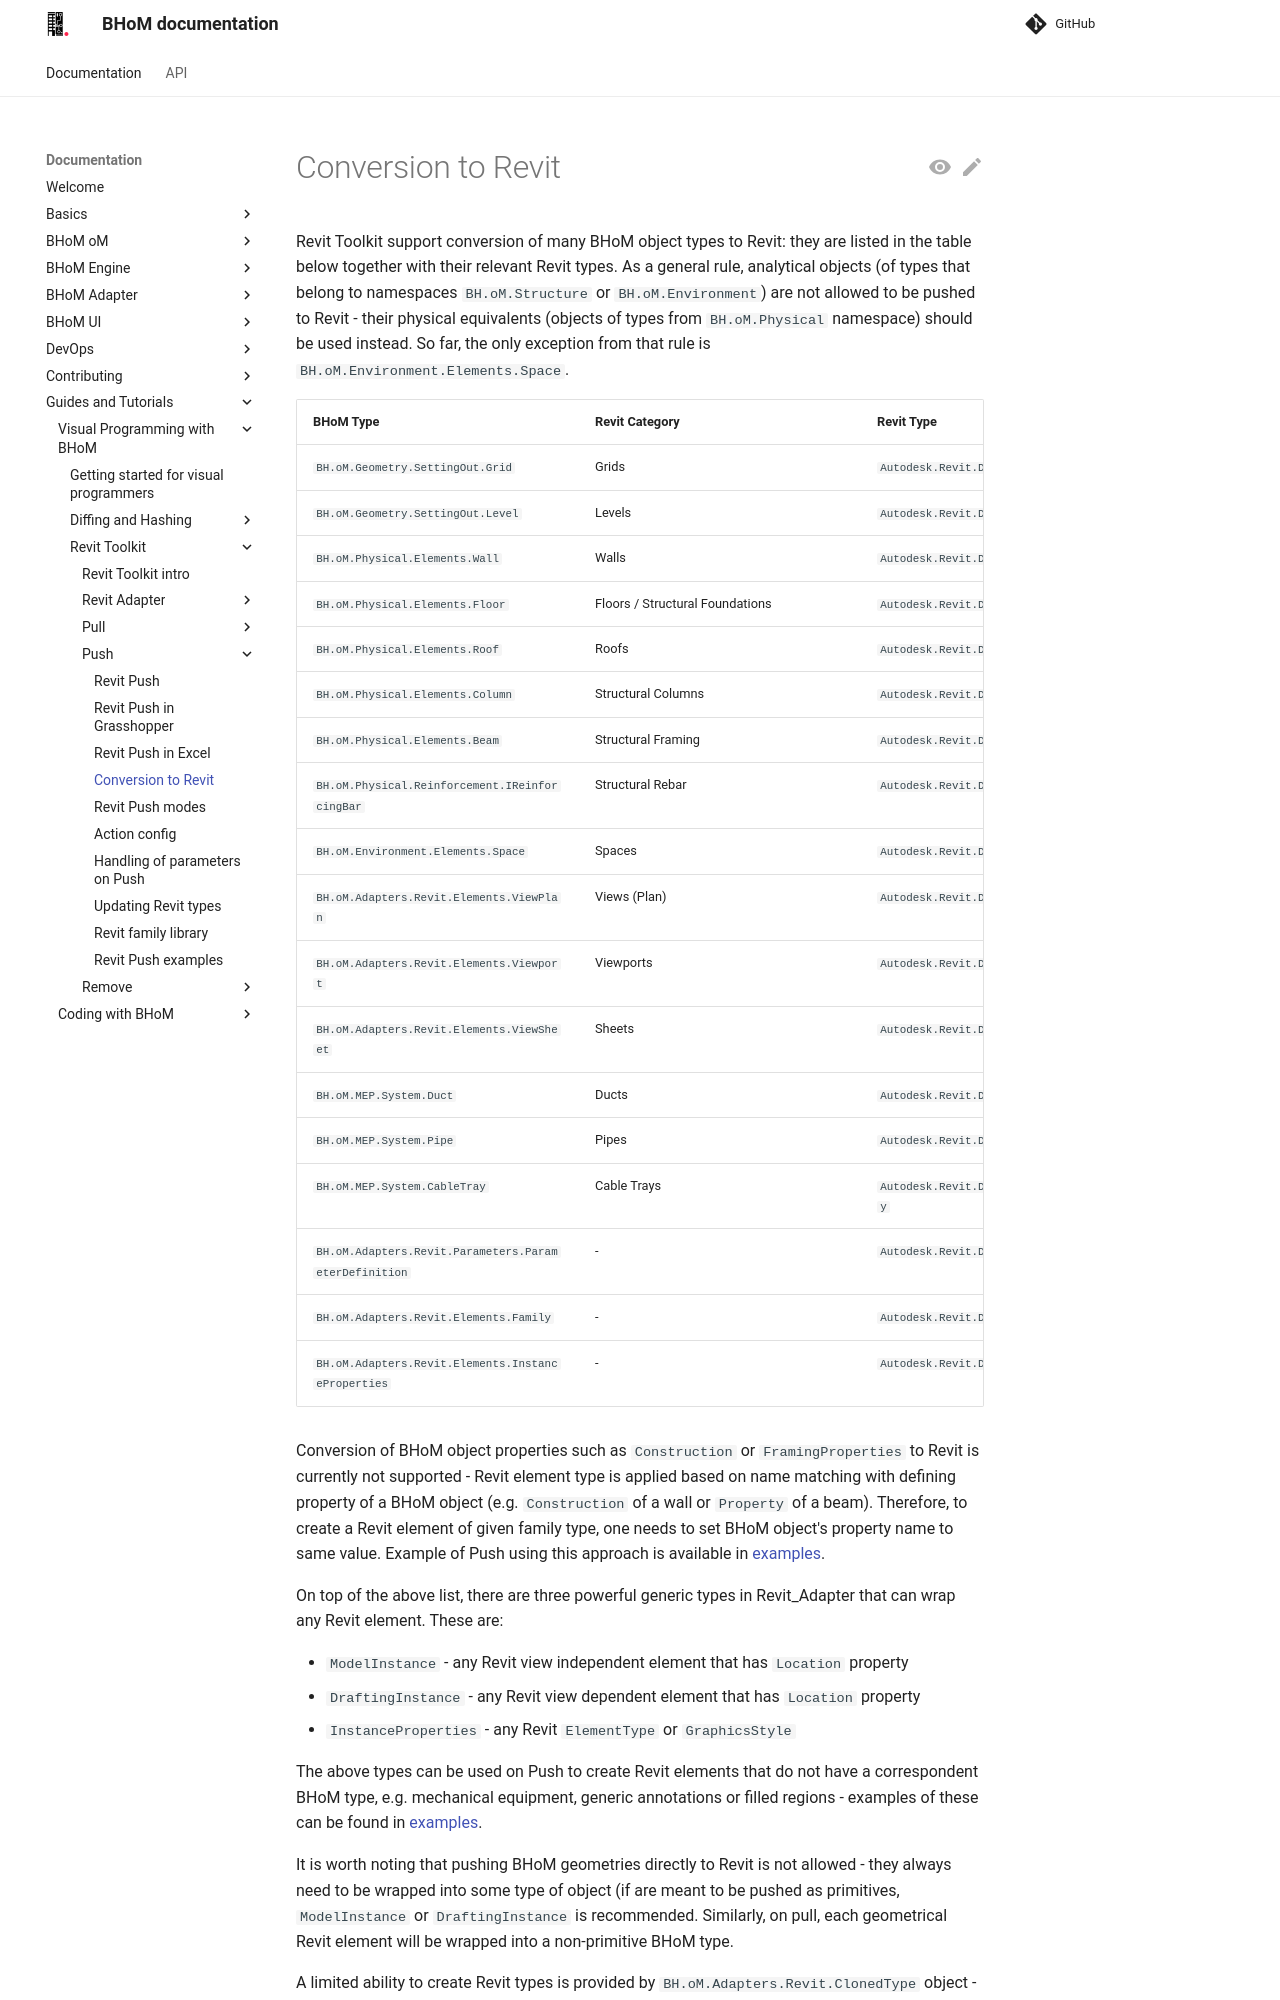

repository: BHoM/documentation · page: Guides-and-Tutorials/Visual-Programming-with-BHoM/Revit Toolkit/Push/Conversion to Revit/index.html · generator: mkdocs

# Conversion to Revit
Revit Toolkit support conversion of many BHoM object types to Revit: they are listed in the table below together with their relevant Revit types. As a general rule, analytical objects (of types that belong to namespaces `BH.oM.Structure` or `BH.oM.Environment`) are not allowed to be pushed to Revit - their physical equivalents (objects of types from `BH.oM.Physical` namespace) should be used instead. So far, the only exception from that rule is `BH.oM.Environment.Elements.Space`.

| <div style="width:250px">BHoM Type</div> | <div style="width:250px">Revit Category</div> | <div style="width:250px">Revit Type</div> |
|----------------|----------------|----------------|
| `BH.oM.Geometry.SettingOut.Grid` | Grids | `Autodesk.Revit.DB.Grid` |
| `BH.oM.Geometry.SettingOut.Level` | Levels | `Autodesk.Revit.DB.Level` |
| `BH.oM.Physical.Elements.Wall` | Walls | `Autodesk.Revit.DB.Wall` |
| `BH.oM.Physical.Elements.Floor` | Floors / Structural Foundations | `Autodesk.Revit.DB.Floor` |
| `BH.oM.Physical.Elements.Roof` | Roofs | `Autodesk.Revit.DB.RoofBase` |
| `BH.oM.Physical.Elements.Column` | Structural Columns | `Autodesk.Revit.DB.FamilyInstance` |
| `BH.oM.Physical.Elements.Beam` | Structural Framing| `Autodesk.Revit.DB.FamilyInstance` |
| `BH.oM.Physical.Reinforcement.IReinforcingBar` | Structural Rebar| `Autodesk.Revit.DB.Structure.Rebar` |
| `BH.oM.Environment.Elements.Space` | Spaces | `Autodesk.Revit.DB.Mechanical.Space` |
| `BH.oM.Adapters.Revit.Elements.ViewPlan` | Views (Plan) | `Autodesk.Revit.DB.ViewPlan` |
| `BH.oM.Adapters.Revit.Elements.Viewport` | Viewports | `Autodesk.Revit.DB.Viewport` |
| `BH.oM.Adapters.Revit.Elements.ViewSheet` | Sheets | `Autodesk.Revit.DB.Sheet` |
| `BH.oM.MEP.System.Duct` | Ducts | `Autodesk.Revit.DB.Mechanical.Duct` |
| `BH.oM.MEP.System.Pipe` | Pipes | `Autodesk.Revit.DB.Plumbing.Pipe` |
| `BH.oM.MEP.System.CableTray` | Cable Trays | `Autodesk.Revit.DB.Electrical.CableTray` |
| `BH.oM.Adapters.Revit.Parameters.ParameterDefinition` | - | `Autodesk.Revit.DB.ParameterElement` |
| `BH.oM.Adapters.Revit.Elements.Family` | - | `Autodesk.Revit.DB.Family` |
| `BH.oM.Adapters.Revit.Elements.InstanceProperties` | - | `Autodesk.Revit.DB.ElementType` |

Conversion of BHoM object properties such as `Construction` or `FramingProperties` to Revit is currently not supported - Revit element type is applied based on name matching with defining property of a BHoM object (e.g. `Construction` of a wall or `Property` of a beam). Therefore, to create a Revit element of given family type, one needs to set BHoM object's property name to same value. Example of Push using this approach is available in [examples](../Push Examples#pushing-elements).

On top of the above list, there are three powerful generic types in Revit_Adapter that can wrap any Revit element. These are:

- `ModelInstance` - any Revit view independent element that has `Location` property
- `DraftingInstance` - any Revit view dependent element that has `Location` property
- `InstanceProperties` - any Revit `ElementType` or `GraphicsStyle `

The above types can be used on Push to create Revit elements that do not have a correspondent BHoM type, e.g. mechanical equipment, generic annotations or filled regions - examples of these can be found in [examples](../Push Examples#modelinstances-and-draftinginstances).
